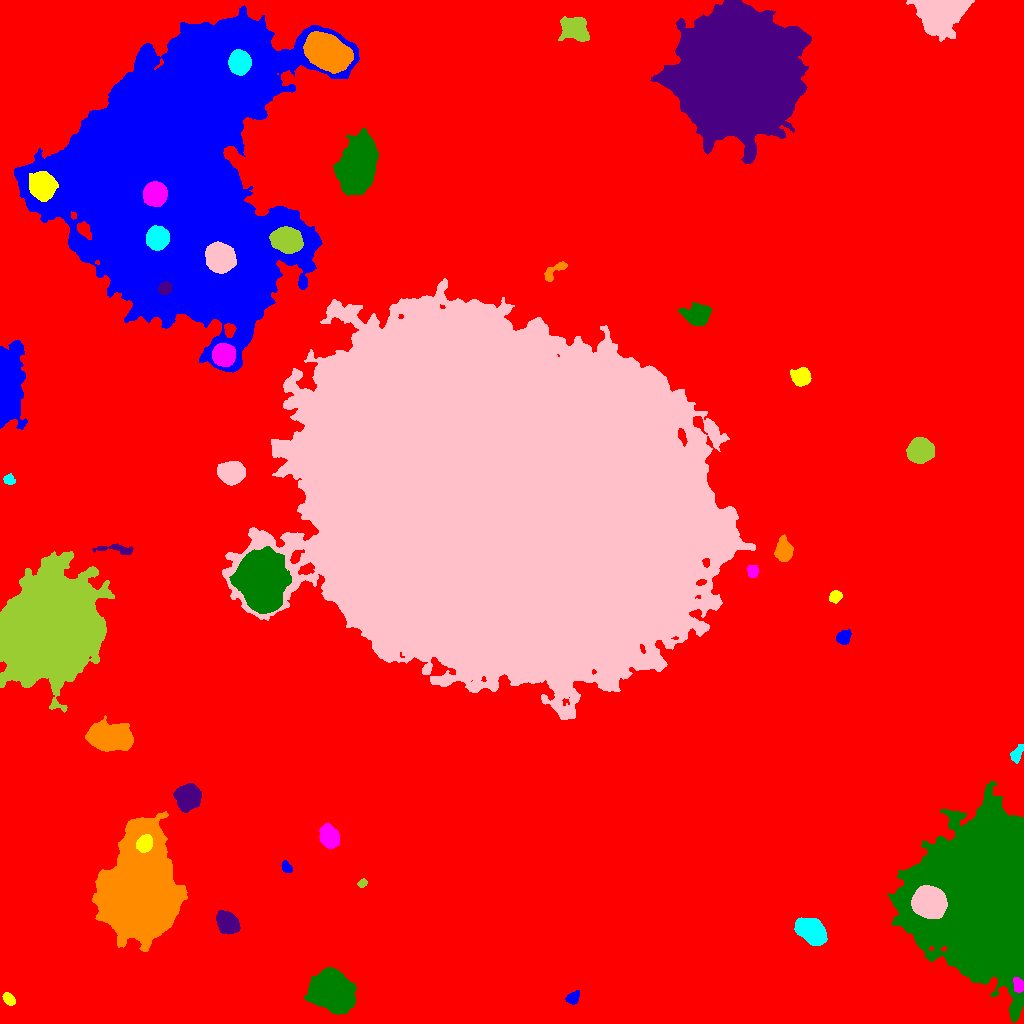

The data file committed next to this chart (first rows):
ID, X, Y, A, B, theta, total_flux, mu_max, mu_median, mu_mean, R_fwhm, R_e, R10, R90, x_start, x_end, y_start, y_end, area, greylevel
0, 476.3, 544.5, 310.9, 293.9, -0.5055, 4816313, 38.0, 5.0, 6.198, 67.45, 236.2, 88.94, 390.5, 0, 1023, 0, 1023, 777118, 6.198
1, 572.9, 25.61, 3.517, 2.668, 0.7911, 724.0, 10.0, 4.0, 4.795, 4.853, 3.868, 1.493, 6.103, 565, 579, 19, 33, 151, 20.79
2, 8.76, 24.46, 3.272, 2.205, -0.8305, 1090, 16.0, 8.0, 8.015, 4.72, 3.478, 1.382, 5.441, 2, 15, 18, 31, 136, 25.01
3, 1019, 38.02, 3.295, 2.539, -1.387, 1343, 19.0, 8.0, 9.262, 4.618, 3.656, 1.493, 5.754, 1013, 1023, 31, 46, 145, 52.26
4, 333.4, 32.06, 9.026, 7.397, -0.9344, 50260, 110.0, 19.0, 29.7, 10.42, 9.997, 3.909, 17.2, 304, 356, 9, 56, 1692, 46.7
5, 227.5, 100.8, 5.556, 4.16, -0.8206, 4726, 23.0, 10.0, 10.34, 7.858, 6.232, 2.585, 9.739, 216, 240, 89, 113, 457, 27.34
6, 139.7, 130.7, 21.79, 15.14, 1.502, 327612, 240.0, 27.0, 43.27, 13.76, 20.08, 6.84, 37.33, 92, 187, 72, 212, 7572, 58.27
7, 811.8, 92.08, 7.035, 4.806, -0.7112, 13158, 49.0, 17.0, 18.91, 8.686, 7.442, 2.985, 11.9, 794, 827, 78, 106, 696, 35.91
8, 928, 120.8, 6.662, 6.163, -0.1821, 57719, 177.0, 43.0, 58.96, 9.271, 8.038, 3.241, 13.42, 911, 947, 105, 138, 979, 137
9, 362.4, 140.2, 2.377, 1.803, 0.5321, 323.0, 9.0, 4.0, 4.425, 3.241, 2.646, 0.9772, 4.146, 357, 367, 136, 145, 73, 21.42
10, 545.6, 122.2, 8.397, 7.755, -0.7545, 49310, 120.0, 18.5, 29.74, 9.424, 9.723, 3.7, 17.07, 520, 569, 94, 144, 1658, 45.74
11, 286.3, 156.3, 3.083, 2.048, -0.9718, 758.0, 14.0, 6.0, 6.829, 4.146, 3.192, 1.262, 5.046, 281, 292, 151, 163, 111, 22.83
12, 144.3, 179.8, 3.968, 3.334, 0.9427, 3261, 28.0, 12.0, 12.89, 6.077, 4.72, 1.954, 7.356, 136, 152, 171, 189, 253, 75.89
13, 329.1, 186.4, 5.24, 4.053, -1.157, 6035, 36.0, 13.0, 14.65, 6.864, 5.863, 2.326, 9.407, 319, 339, 175, 200, 412, 30.65
14, 986.4, 130.7, 32.21, 27.43, 1.343, 807745, 201.0, 30.0, 47.02, 27.12, 30.96, 11.66, 55.96, 887, 1023, 1, 242, 17179, 63.02
15, 187.9, 225.7, 5.791, 5.255, 1.473, 10013, 40.0, 15.0, 16.47, 8.556, 7.024, 2.877, 11.27, 173, 201, 211, 240, 608, 37.47
16, 108.7, 285.9, 9.946, 5.509, -0.101, 25378, 60.0, 17.5, 21.65, 10.7, 9.288, 3.742, 15.23, 85, 133, 272, 308, 1172, 37.65
17, 1017, 270, 4.64, 2.454, 1.111, 613.0, 8.0, 4.0, 3.671, 5.171, 4.146, 1.596, 6.408, 1010, 1023, 260, 279, 167, 19.67
18, 503.6, 518.8, 94.08, 75.08, -0.3558, 5557303, 195.0, 36.0, 40.03, 36.72, 105.9, 39.98, 171.3, 222, 755, 304, 745, 138828, 55.03
19, 50.7, 397.8, 22.57, 19.44, 1.235, 497024, 219.0, 29.0, 45.67, 18.45, 25.14, 8.777, 44.35, 0, 114, 311, 472, 10884, 59.67
20, 353.7, 369, 3.583, 2.946, -0.7382, 906.0, 10.0, 5.0, 5.119, 5.698, 4.184, 1.693, 6.457, 346, 361, 361, 377, 177, 24.12
21, 843.4, 386.2, 3.183, 2.868, 0.719, 1846, 25.0, 8.0, 9.925, 4.618, 3.827, 1.493, 6.18, 836, 851, 379, 394, 186, 26.92
22, 835.1, 426.8, 2.896, 2.46, 0.7276, 922.0, 16.0, 6.0, 6.539, 4.146, 3.385, 1.382, 5.441, 829, 842, 420, 433, 141, 24.54
23, 752.9, 452.8, 2.993, 2.641, -1.467, 764.0, 11.0, 5.0, 5.618, 4.478, 3.568, 1.382, 5.642, 747, 758, 446, 458, 136, 26.62
24, 261.3, 442.4, 13.22, 9.541, -1.279, 101831, 113.0, 26.0, 36.63, 15.21, 13.59, 5.499, 22.93, 229, 291, 410, 477, 2780, 64.63
25, 117, 474.2, 10.79, 2.247, -0.08228, 697.0, 7.0, 3.0, 3.017, 4.618, 5.078, 1.871, 7.777, 92, 133, 469, 480, 231, 19.02
26, 783.9, 472.3, 4.803, 3.695, -1.554, 5434, 40.0, 13.0, 15.14, 6.155, 5.262, 2.111, 8.556, 774, 793, 462, 489, 359, 31.14
27, 8.787, 543.6, 2.848, 2.34, -0.2357, 441.0, 10.0, 4.0, 4.083, 3.656, 3.29, 1.262, 5.078, 3, 15, 539, 550, 108, 20.08
28, 230.6, 550.6, 5.837, 4.711, -0.089, 10125, 43.0, 17.0, 18.08, 8.215, 6.77, 2.764, 10.7, 217, 245, 538, 562, 560, 39.08
29, 920.5, 572.5, 5.38, 4.961, 0.2908, 19212, 90.0, 24.0, 32.13, 7.527, 6.531, 2.646, 10.78, 906, 934, 560, 586, 598, 48.13
30, 158.6, 602.8, 7.902, 6.097, -0.009884, 25228, 77.0, 17.0, 23.42, 8.795, 8.463, 3.29, 14.3, 132, 180, 588, 620, 1077, 40.42
31, 7.625, 638.4, 19.34, 5.997, 1.538, 24293, 48.0, 11.0, 13.17, 9.167, 11.81, 4.26, 19.86, 0, 27, 594, 683, 1845, 29.17
32, 802.1, 646.1, 4.005, 3.668, 0.6436, 3055, 26.0, 8.0, 9.577, 5.917, 4.82, 1.954, 7.777, 790, 811, 637, 656, 319, 26.58
33, 223.7, 668.2, 4.722, 4.673, -0.07637, 15467, 86.0, 27.0, 32.49, 7.092, 6.024, 2.394, 9.739, 212, 235, 657, 680, 476, 73.49
34, 696.8, 708.2, 5.659, 4.452, 0.01063, 7375, 40.0, 11.5, 14.35, 7.069, 6.077, 2.459, 10.12, 678, 711, 698, 721, 514, 30.35
35, 164.8, 735.1, 3.017, 2.671, 0.6637, 1937, 27.0, 12.0, 12.58, 4.652, 3.7, 1.493, 5.781, 158, 171, 729, 742, 154, 104.6
36, 553.7, 752.6, 7.602, 2.662, 0.5898, 532.0, 6.0, 2.5, 2.509, 5.809, 4.549, 1.693, 6.933, 544, 567, 742, 762, 212, 21.51
37, 157.5, 784.7, 5.04, 4.795, 0.9249, 12686, 68.0, 23.0, 26.1, 7.136, 6.308, 2.459, 10.16, 146, 169, 773, 798, 486, 126.1
38, 220.4, 765.5, 6.282, 5.843, -0.6557, 19255, 67.0, 20.0, 24.19, 8.575, 7.695, 3.09, 12.62, 205, 236, 750, 782, 796, 104.2
39, 286.7, 783.2, 6.362, 5.195, -0.2822, 19276, 73.0, 22.0, 26.74, 8.406, 7.313, 2.932, 11.94, 269, 303, 770, 797, 721, 81.74
40, 895.9, 783.1, 2.576, 2.267, 0.7554, 392.0, 9.0, 3.5, 3.769, 3.523, 3.09, 1.128, 4.853, 891, 902, 777, 788, 104, 20.77
41, 173.8, 854, 71.65, 50.8, 1.443, 1879740, 183.0, 28.0, 35.36, 28.64, 62, 21.57, 104.4, 14, 359, 651, 1018, 53164, 55.36
42, 41.94, 837.2, 6.217, 5.368, -1.23, 11612, 44.0, 14.0, 16.9, 8.5, 7.356, 2.932, 11.89, 29, 58, 822, 852, 687, 69.9
43, 155, 829.4, 5.032, 4.84, 0.6387, 12582, 66.0, 21.0, 24.1, 7.247, 6.333, 2.523, 10.23, 143, 167, 817, 842, 522, 127.1
44, 357.8, 858.9, 12.04, 7.319, 1.242, 43622, 69.0, 15.0, 21.56, 12.14, 11.59, 4.549, 19.78, 333, 378, 828, 896, 2023, 38.56
45, 739.9, 952.5, 25.26, 23.6, 1.345, 639544, 204.0, 23.0, 41.03, 23.22, 28.98, 10.42, 52.42, 650, 811, 860, 1023, 15586, 57.03
46, 327.5, 970.6, 10.17, 6.983, -0.5255, 45812, 86.0, 26.0, 30.77, 11.48, 10.72, 4.222, 17.54, 303, 353, 950, 992, 1489, 68.77
47, 239.8, 961.2, 4.96, 4.604, 1.565, 14275, 73.0, 26.0, 29.37, 7.464, 6.155, 2.523, 9.821, 228, 251, 948, 974, 486, 133.4
48, 939.7, 1013, 11.99, 8.4, 0.1336, 33954, 62.0, 20.0, 21.31, 11.95, 11.27, 4.334, 17.91, 906, 974, 982, 1023, 1593, 37.31
49, 575, 995.1, 6.39, 4.796, -0.3468, 5302, 25.0, 7.0, 8.778, 7.653, 6.77, 2.646, 10.94, 558, 589, 982, 1007, 604, 25.78
50, 147.2, 1019, 3.542, 2.684, -0.3919, 526.0, 6.0, 4.0, 3.483, 5.781, 3.949, 1.596, 5.971, 140, 155, 1011, 1023, 151, 22.48
